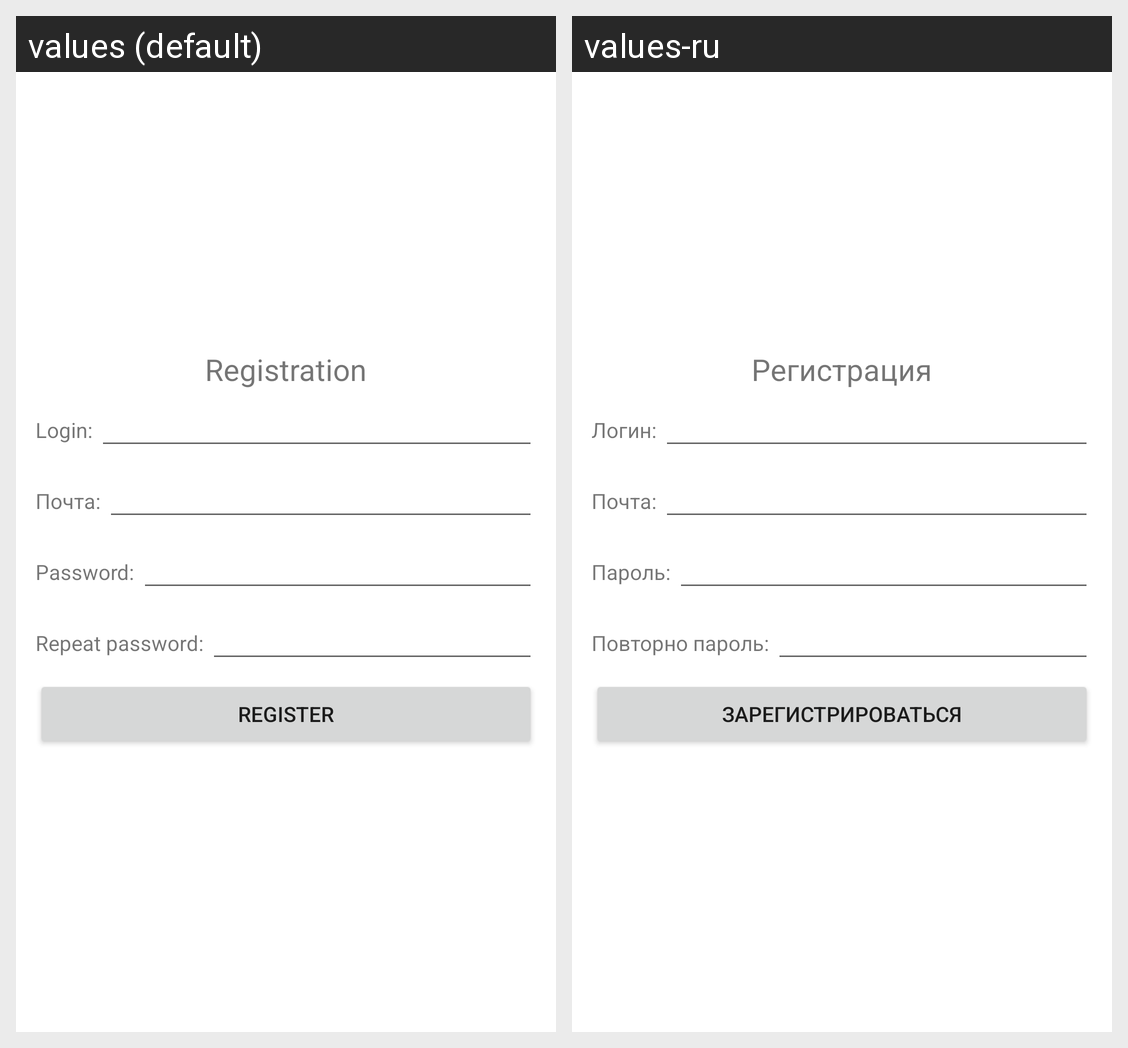

Strings drawn on this Android screen and how each of the app's shown locales translates them:
Android screen res/layout/activity_registration.xml rendered under 2 locales, left to right: values (default), values-ru. Device: Nexus 5 (rendered at 1080×1920; each locale shown at half size, 540×960, under a caption strip naming it); theme Theme.LolChat.
Strings drawn on this screen, with the default value and each locale's value (text and hints the layout hard-codes, and strings that could not be matched under every locale, appear in the picture but are not listed):

registration
  values: Registration
  values-ru: Регистрация

auth_login
  values: Login:
  values-ru: Логин:

auth_password
  values: Password:
  values-ru: Пароль:

reg_repeat_password
  values: Repeat password:
  values-ru: Повторно пароль:

register
  values: Register
  values-ru: Зарегистрироваться
